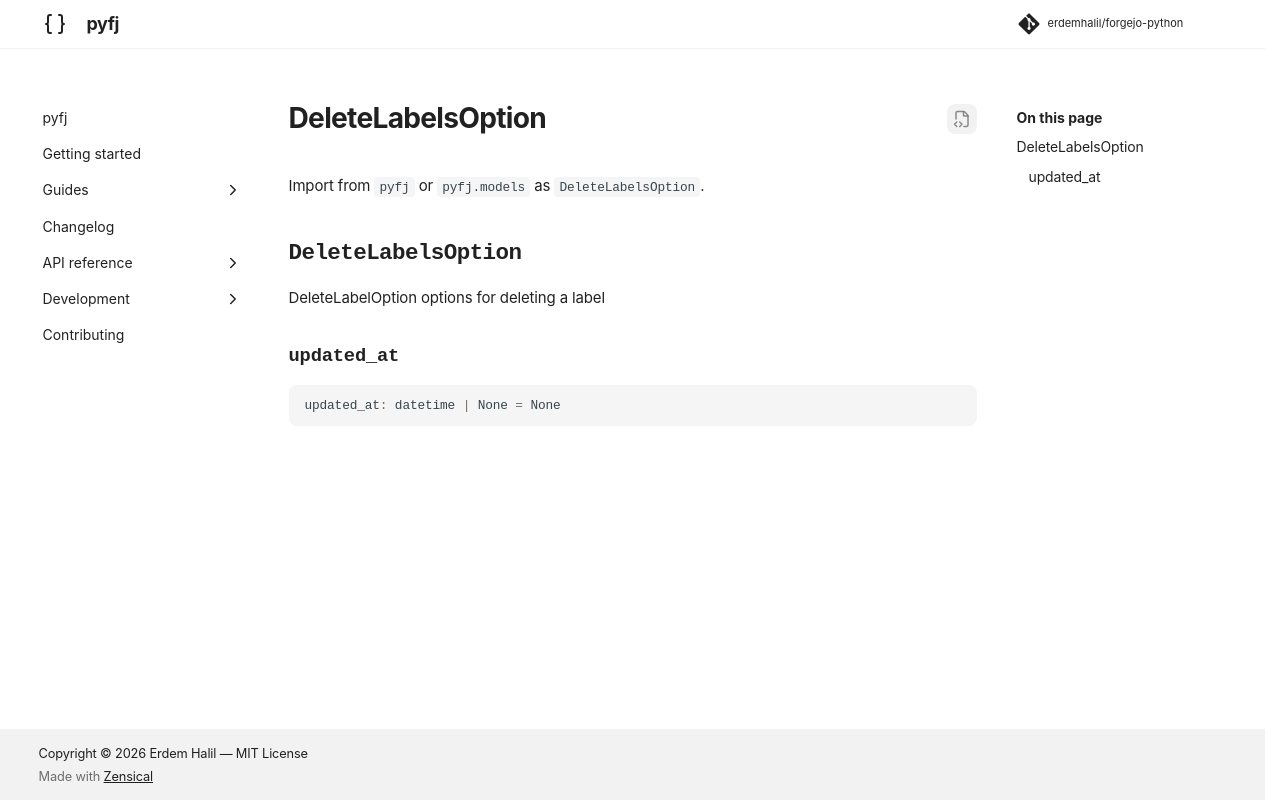

repository: erdemhalil/forgejo-python · page: 0.1/reference/models/delete_labels_option/index.html · generator: mkdocs

---
title: "DeleteLabelsOption"
description: "DeleteLabelOption options for deleting a label"
---

# DeleteLabelsOption

Import from `pyfj` or `pyfj.models` as `DeleteLabelsOption`.

::: pyfj._generated.models.delete_labels_option.DeleteLabelsOption
